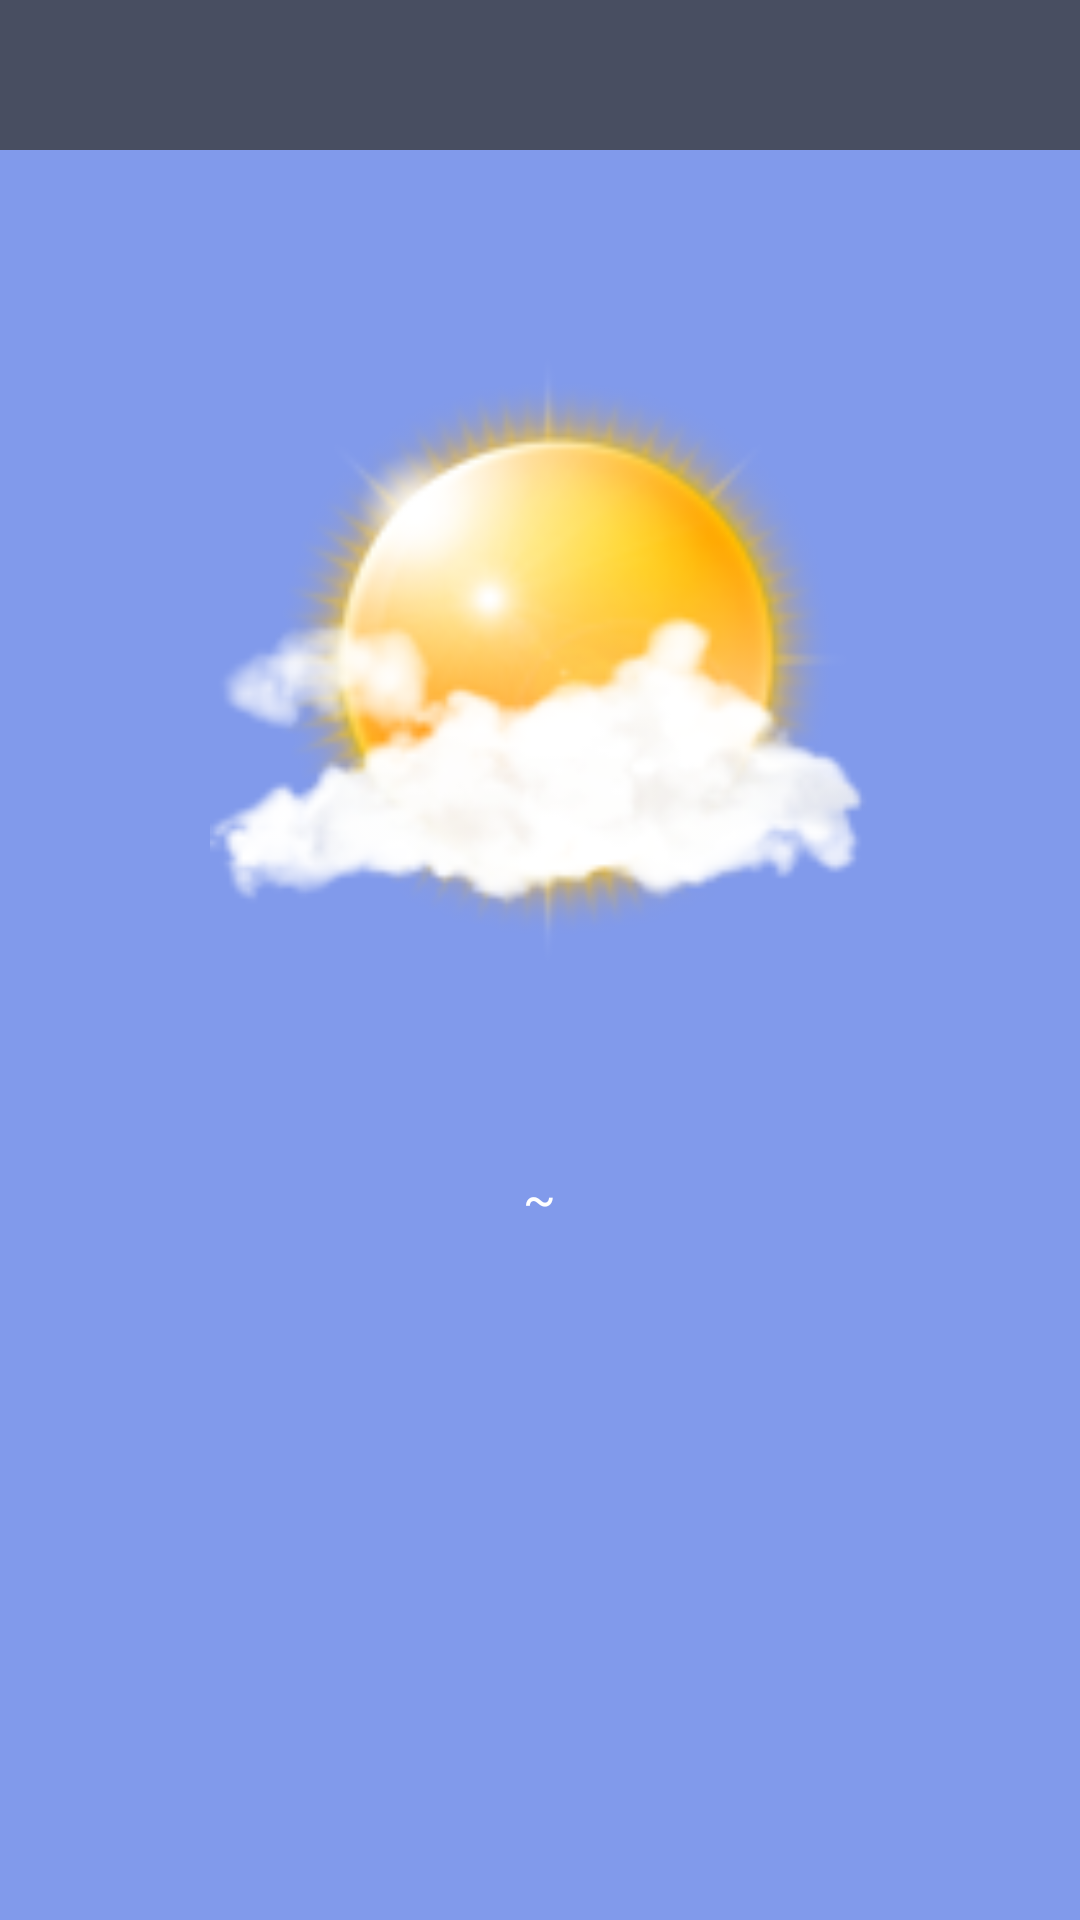

Write the Android layout XML for this screen, with the resource values it uses.
<!-- AndroidManifest.xml: application theme AppTheme -->
<!-- res/layout/weather_layout.xml -->
<?xml version="1.0" encoding="utf-8"?>
<LinearLayout xmlns:android="http://schemas.android.com/apk/res/android"
    xmlns:tools="http://schemas.android.com/tools"
    android:layout_width="match_parent"
    android:layout_height="match_parent"
    android:orientation="vertical"
    tools:context="com.example.v5188.weatherlocation.WeatherActivity">

    <RelativeLayout
        android:layout_width="match_parent"
        android:layout_height="50dp"
        android:background="#484E61">

        <Button
            android:id="@+id/switch_city"
            android:layout_width="25dp"
            android:layout_height="25dp"
            android:layout_centerVertical="true"
            android:layout_marginLeft="10dp"
            android:background="@drawable/ic_menu_deal_off" />

        <TextView
            android:id="@+id/city_name"
            android:layout_width="wrap_content"
            android:layout_height="wrap_content"
            android:layout_centerInParent="true"
            android:textColor="#fff"
            android:textSize="16sp" />

        <Button
            android:id="@+id/refresh_weather"
            android:layout_width="20dp"
            android:layout_height="20dp"
            android:layout_alignParentRight="true"
            android:layout_centerVertical="true"
            android:layout_marginRight="10dp"
            android:background="@drawable/group_ic_locate_refresh" />
    </RelativeLayout>

    <RelativeLayout
        android:layout_width="match_parent"
        android:layout_height="0dp"
        android:layout_weight="1"
        android:background="#819aeb">


        <TextView
            android:id="@+id/publish_text"
            android:layout_width="wrap_content"
            android:layout_height="wrap_content"
            android:layout_alignParentRight="true"
            android:layout_marginRight="10dp"
            android:layout_marginTop="10dp"
            android:textColor="#fff"
            android:textSize="16sp" />
        <ImageView
            android:id="@+id/ImageView"
            android:layout_width="220sp"
            android:layout_height="220sp"
            android:src="@drawable/a01"
            android:layout_below="@id/publish_text"
            android:layout_marginTop="30sp"
            android:layout_centerHorizontal="true"
            android:scaleType="centerCrop"/>

        <LinearLayout
            android:id="@+id/weather_info_layout"
            android:layout_width="wrap_content"
            android:layout_height="wrap_content"
            android:layout_centerInParent="true"
            android:layout_below="@id/ImageView"
            android:orientation="vertical">

            <TextView
                android:id="@+id/current_date"
                android:layout_width="wrap_content"
                android:layout_height="wrap_content"
                android:gravity="center"
                android:textColor="#fff"
                android:textSize="20sp" />

            <TextView
                android:id="@+id/weather_desp"
                android:layout_width="wrap_content"
                android:layout_height="wrap_content"
                android:layout_gravity="center_horizontal"
                android:gravity="center"
                android:textColor="#fff"
                android:textSize="20sp" />

            <LinearLayout
                android:layout_width="wrap_content"
                android:layout_height="wrap_content"
                android:layout_gravity="center_horizontal"
                android:orientation="horizontal">

                <TextView
                    android:id="@+id/temp1"
                    android:layout_width="wrap_content"
                    android:layout_height="wrap_content"
                    android:layout_gravity="center_vertical"
                    android:textColor="#fff"
                    android:textSize="20sp" />

                <TextView
                    android:layout_width="wrap_content"
                    android:layout_height="wrap_content"
                    android:layout_gravity="center_vertical"
                    android:layout_marginLeft="10dp"
                    android:layout_marginRight="10dp"
                    android:text="~"
                    android:textColor="#fff"
                    android:textSize="16sp" />

                <TextView
                    android:id="@+id/temp2"
                    android:layout_width="wrap_content"
                    android:layout_height="wrap_content"
                    android:layout_gravity="center_vertical"
                    android:textColor="#fff"
                    android:textSize="20sp" />
            </LinearLayout>
        </LinearLayout>
    </RelativeLayout>
</LinearLayout>
<!-- resources referenced by this layout -->
<resources>
  <!-- drawable a01: png bitmap (drawable-xhdpi-v4, 18058 bytes) -->
  <style name="AppTheme" parent="Theme.AppCompat.NoActionBar">
          
          <item name="colorPrimary">@color/colorPrimary</item>
          <item name="colorPrimaryDark">@color/colorPrimary</item>
          <item name="colorAccent">@color/colorAccent</item>
      </style>
  <!-- not gathered from this repository: default colours our renderer supplied (Android Studio template values) -->
  <color name="colorPrimary">#FF6200EE</color>
  <color name="colorAccent">#FF03DAC5</color>
</resources>
